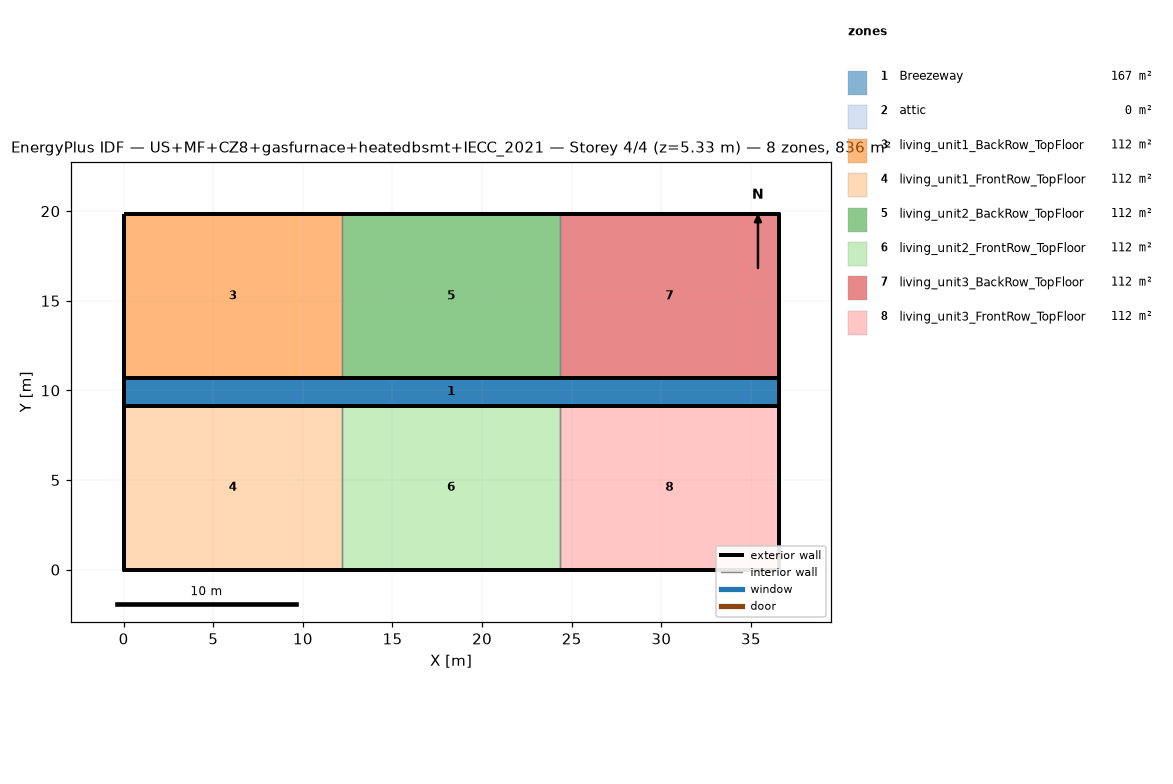
=== STOREY PLAN SPEC (per zone: floor XY polygon, exterior-wall plan segments, windows/doors) ===
zone 1: Breezeway  (167.0 m²)
  floor: (36.54, 9.16) (0.00, 9.16) (0.00, 10.68) (36.54, 10.68)
  floor: (36.54, 9.16) (0.00, 9.16) (0.00, 10.68) (36.54, 10.68)
  floor: (36.54, 9.16) (0.00, 9.16) (0.00, 10.68) (36.54, 10.68)
zone 2: attic  (0.0 m²)
  exterior wall: (36.54, 0.00) – (36.54, 19.84) – (36.54, 9.92)  [29.8 m]
  exterior wall: (0.00, 19.84) – (0.00, 0.00) – (0.00, 9.92)  [29.8 m]
zone 3: living_unit1_BackRow_TopFloor  (111.5 m²)
  floor: (12.18, 10.68) (0.00, 10.68) (0.00, 19.84) (12.18, 19.84)
  exterior wall: (12.18, 19.84) – (0.00, 19.84)  [12.2 m]
  exterior wall: (0.00, 19.84) – (0.00, 10.68)  [9.2 m]
  exterior wall: (0.00, 10.68) – (12.18, 10.68)  [12.2 m]
  interior walls: 1
zone 4: living_unit1_FrontRow_TopFloor  (111.5 m²)
  floor: (12.18, 0.00) (0.00, 0.00) (0.00, 9.16) (12.18, 9.16)
  exterior wall: (0.00, 0.00) – (12.18, 0.00)  [12.2 m]
  exterior wall: (0.00, 9.16) – (0.00, 0.00)  [9.2 m]
  exterior wall: (12.18, 9.16) – (0.00, 9.16)  [12.2 m]
  interior walls: 1
zone 5: living_unit2_BackRow_TopFloor  (111.5 m²)
  floor: (24.36, 10.68) (12.18, 10.68) (12.18, 19.84) (24.36, 19.84)
  exterior wall: (12.18, 10.68) – (24.36, 10.68)  [12.2 m]
  exterior wall: (24.36, 19.84) – (12.18, 19.84)  [12.2 m]
  interior walls: 2
zone 6: living_unit2_FrontRow_TopFloor  (111.5 m²)
  floor: (24.36, 0.00) (12.18, 0.00) (12.18, 9.16) (24.36, 9.16)
  exterior wall: (12.18, 0.00) – (24.36, 0.00)  [12.2 m]
  exterior wall: (24.36, 9.16) – (12.18, 9.16)  [12.2 m]
  interior walls: 2
zone 7: living_unit3_BackRow_TopFloor  (111.5 m²)
  floor: (36.54, 10.68) (24.36, 10.68) (24.36, 19.84) (36.54, 19.84)
  exterior wall: (36.54, 10.68) – (36.54, 19.84)  [9.2 m]
  exterior wall: (36.54, 19.84) – (24.36, 19.84)  [12.2 m]
  exterior wall: (24.36, 10.68) – (36.54, 10.68)  [12.2 m]
  interior walls: 1
zone 8: living_unit3_FrontRow_TopFloor  (111.5 m²)
  floor: (36.54, 0.00) (24.36, 0.00) (24.36, 9.16) (36.54, 9.16)
  exterior wall: (24.36, 0.00) – (36.54, 0.00)  [12.2 m]
  exterior wall: (36.54, 0.00) – (36.54, 9.16)  [9.2 m]
  exterior wall: (36.54, 9.16) – (24.36, 9.16)  [12.2 m]
  interior walls: 1

=== DERIVED (storey summary) ===
Building: US+MF+CZ8+gasfurnace+heatedbsmt+IECC_2021
Storey: 4 of 4  (floor level z = 5.33 m)
Storey gross floor area: 836.2 m²
Zones on this storey: 8
  - Breezeway: floor 167.0 m²
  - attic: floor 0.0 m²; exterior wall 59.5 m (81.9 m²); WWR 0.0%
  - living_unit1_BackRow_TopFloor: floor 111.5 m²; exterior wall 33.5 m (86.9 m²); WWR 0.0%
  - living_unit1_FrontRow_TopFloor: floor 111.5 m²; exterior wall 33.5 m (86.9 m²); WWR 0.0%
  - living_unit2_BackRow_TopFloor: floor 111.5 m²; exterior wall 24.4 m (63.1 m²); WWR 0.0%
  - living_unit2_FrontRow_TopFloor: floor 111.5 m²; exterior wall 24.4 m (63.1 m²); WWR 0.0%
  - living_unit3_BackRow_TopFloor: floor 111.5 m²; exterior wall 33.5 m (86.9 m²); WWR 0.0%
  - living_unit3_FrontRow_TopFloor: floor 111.5 m²; exterior wall 33.5 m (86.9 m²); WWR 0.0%
Zone adjacency (shared interzone walls):
  - living_unit1_BackRow_TopFloor ↔ living_unit2_BackRow_TopFloor
  - living_unit1_FrontRow_TopFloor ↔ living_unit2_FrontRow_TopFloor
  - living_unit2_BackRow_TopFloor ↔ living_unit3_BackRow_TopFloor
  - living_unit2_FrontRow_TopFloor ↔ living_unit3_FrontRow_TopFloor